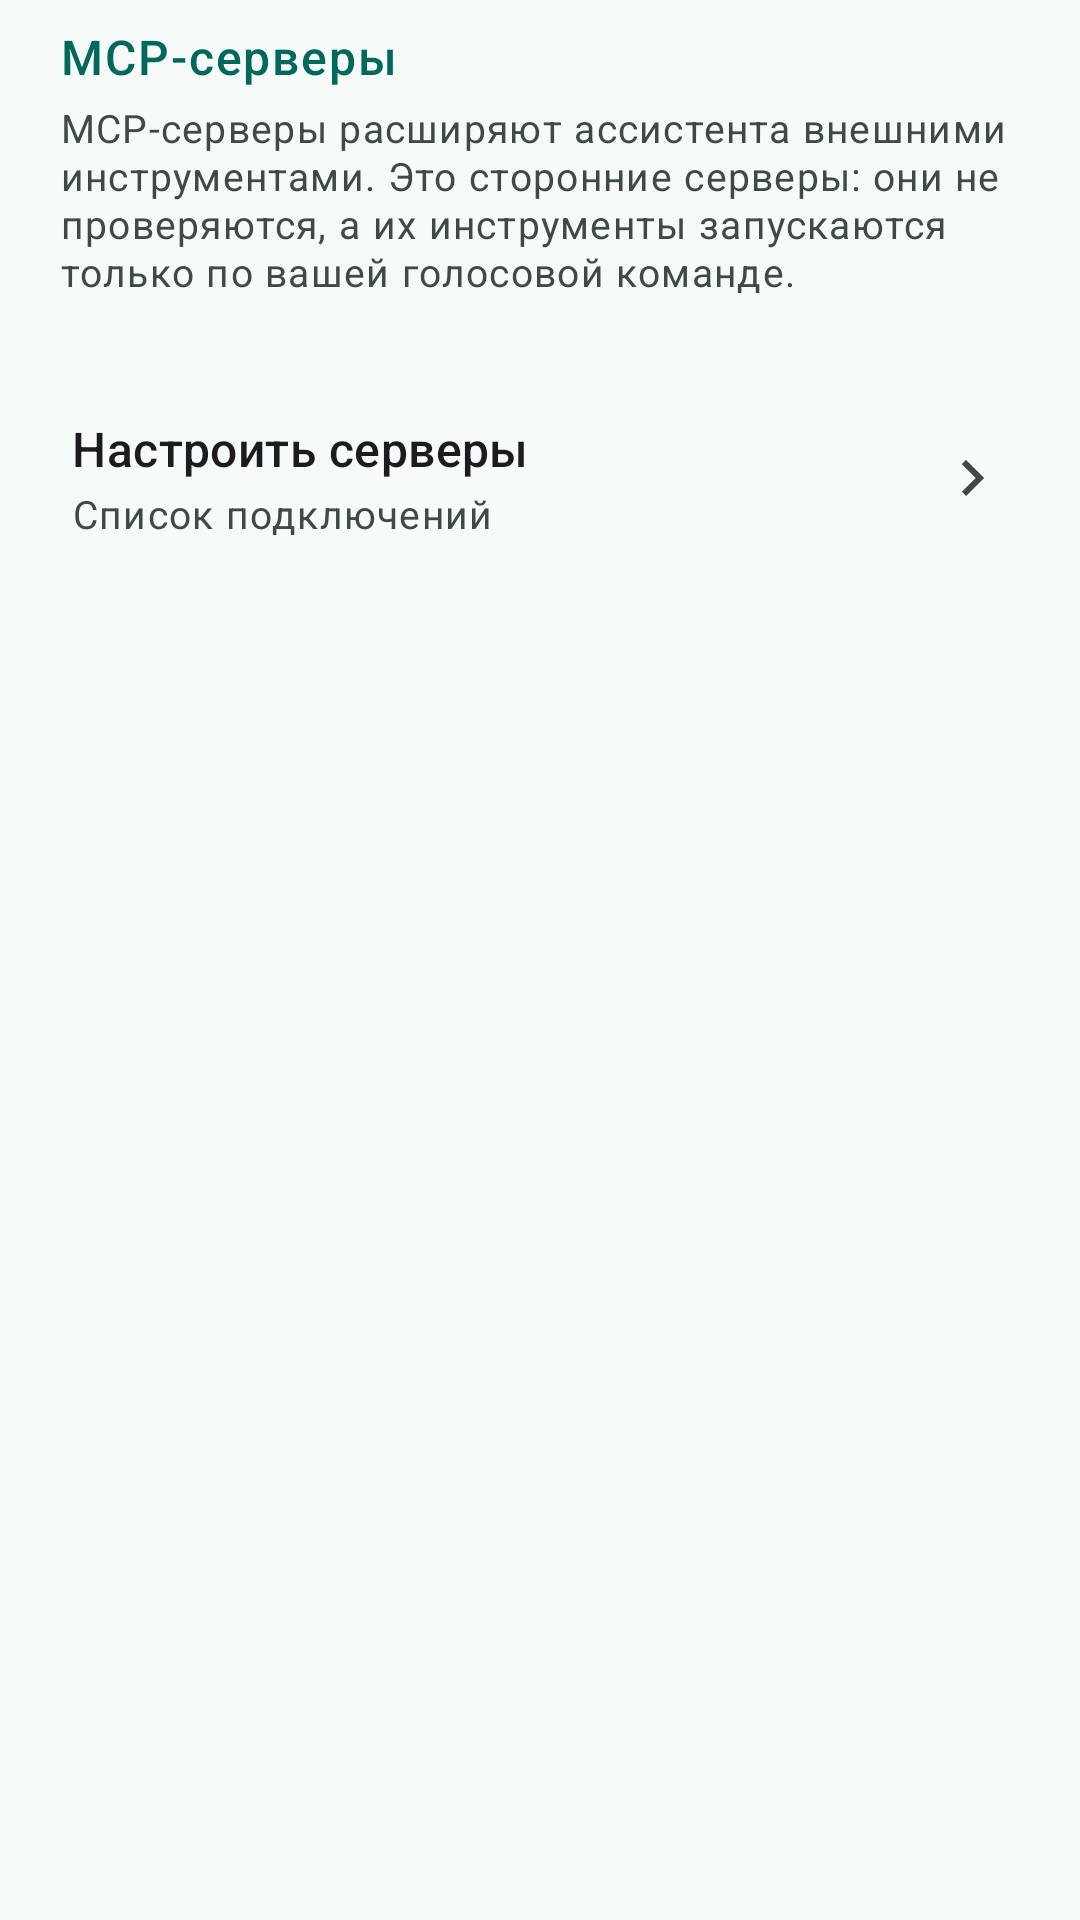

Reconstruct the res/layout file that produces this screen, plus the resources it refers to.
<!-- AndroidManifest.xml: application theme Theme.Jarvis -->
<!-- res/layout/screen_settings_mcp.xml -->
<?xml version="1.0" encoding="utf-8"?>
<ScrollView xmlns:android="http://schemas.android.com/apk/res/android"
    xmlns:app="http://schemas.android.com/apk/res-auto"
    android:id="@+id/settingsMcpScreen"
    android:layout_width="match_parent"
    android:layout_height="match_parent"
    android:clipToPadding="false">

    <LinearLayout
        android:layout_width="match_parent"
        android:layout_height="wrap_content"
        android:orientation="vertical"
        android:paddingStart="20dp"
        android:paddingEnd="20dp"
        android:paddingTop="8dp"
        android:paddingBottom="28dp">

        <TextView
            android:layout_width="wrap_content"
            android:layout_height="wrap_content"
            android:text="@string/settings_mcp_section"
            style="@style/TextAppearance.Jarvis.SectionHeader"
            android:accessibilityHeading="true" />

        <TextView
            android:layout_width="match_parent"
            android:layout_height="wrap_content"
            android:layout_marginTop="4dp"
            android:text="@string/settings_mcp_info"
            style="@style/TextAppearance.Jarvis.Hint" />

        
        <LinearLayout
            android:id="@+id/mcpServersRow"
            android:layout_width="match_parent"
            android:layout_height="wrap_content"
            android:layout_marginTop="@dimen/space_section"
            android:minHeight="72dp"
            android:background="?attr/selectableItemBackground"
            android:clickable="true"
            android:focusable="true"
            android:gravity="center_vertical"
            android:orientation="horizontal"
            android:paddingStart="4dp"
            android:paddingEnd="4dp">

            <LinearLayout
                android:layout_width="0dp"
                android:layout_height="wrap_content"
                android:layout_weight="1"
                android:orientation="vertical">

                <TextView
                    android:layout_width="match_parent"
                    android:layout_height="wrap_content"
                    android:text="@string/settings_mcp_servers_row"
                    style="@style/TextAppearance.Material3.TitleMedium" />

                <TextView
                    android:layout_width="match_parent"
                    android:layout_height="wrap_content"
                    android:layout_marginTop="2dp"
                    android:text="@string/settings_mcp_servers_row_sub"
                    style="@style/TextAppearance.Jarvis.Hint" />
            </LinearLayout>

            <ImageView
                android:id="@+id/mcpServersRowChevron"
                android:layout_width="24dp"
                android:layout_height="24dp"
                android:layout_marginStart="12dp"
                android:importantForAccessibility="no"
                android:src="@drawable/material_ic_keyboard_arrow_right_black_24dp"
                app:tint="?attr/colorOnSurfaceVariant" />
        </LinearLayout>
    </LinearLayout>
</ScrollView>
<!-- resources referenced by this layout -->
<resources>
  <dimen name="space_section">24dp</dimen>
  <string name="settings_mcp_info">MCP-серверы расширяют ассистента внешними инструментами. Это сторонние серверы: они не проверяются, а их инструменты запускаются только по вашей голосовой команде.</string>
  <string name="settings_mcp_section">MCP-серверы</string>
  <string name="settings_mcp_servers_row">Настроить серверы</string>
  <string name="settings_mcp_servers_row_sub">Список подключений</string>
  <style name="TextAppearance.Jarvis.Hint" parent="TextAppearance.Material3.BodySmall">
          <item name="android:textSize">13sp</item>
          <item name="android:textColor">?attr/colorOnSurfaceVariant</item>
      </style>
  <style name="TextAppearance.Jarvis.SectionHeader" parent="TextAppearance.Material3.LabelLarge">
          <item name="android:textSize">16sp</item>
          <item name="android:fontFamily">sans-serif-medium</item>
          <item name="android:textColor">?attr/colorPrimary</item>
          <item name="android:letterSpacing">0.04</item>
      </style>
  <color name="jarvis_primary">#00695C</color>
  <color name="jarvis_on_primary">#FFFFFF</color>
  <color name="jarvis_primary_container">#B2F1E8</color>
  <color name="jarvis_on_primary_container">#00201C</color>
  <color name="jarvis_secondary">#7A5900</color>
  <color name="jarvis_on_secondary">#FFFFFF</color>
  <color name="jarvis_secondary_container">#FFDF9E</color>
  <color name="jarvis_on_secondary_container">#261A00</color>
  <color name="jarvis_surface">#F6FAF9</color>
  <color name="jarvis_on_surface">#171D1C</color>
  <color name="jarvis_surface_variant">#DAE5E2</color>
  <color name="jarvis_on_surface_variant">#3F4947</color>
  <color name="jarvis_outline">#6F7977</color>
  <color name="jarvis_error">#BA1A1A</color>
  <color name="jarvis_on_error">#FFFFFF</color>
  <color name="jarvis_error_container">#FFDAD6</color>
  <color name="jarvis_on_error_container">#410002</color>
  <style name="Widget.Jarvis.Button" parent="Widget.Material3.Button">
          <item name="android:minHeight">@dimen/touch_target_min</item>
      </style>
  <style name="Widget.Jarvis.Button.Outlined" parent="Widget.Material3.Button.OutlinedButton">
          <item name="android:minHeight">@dimen/touch_target_min</item>
      </style>
  <style name="Widget.Jarvis.Button.Text" parent="Widget.Material3.Button.TextButton">
          <item name="android:minHeight">@dimen/touch_target_min</item>
      </style>
  <color name="jarvis_background">#F6FAF9</color>
  <dimen name="touch_target_min">48dp</dimen>
</resources>
